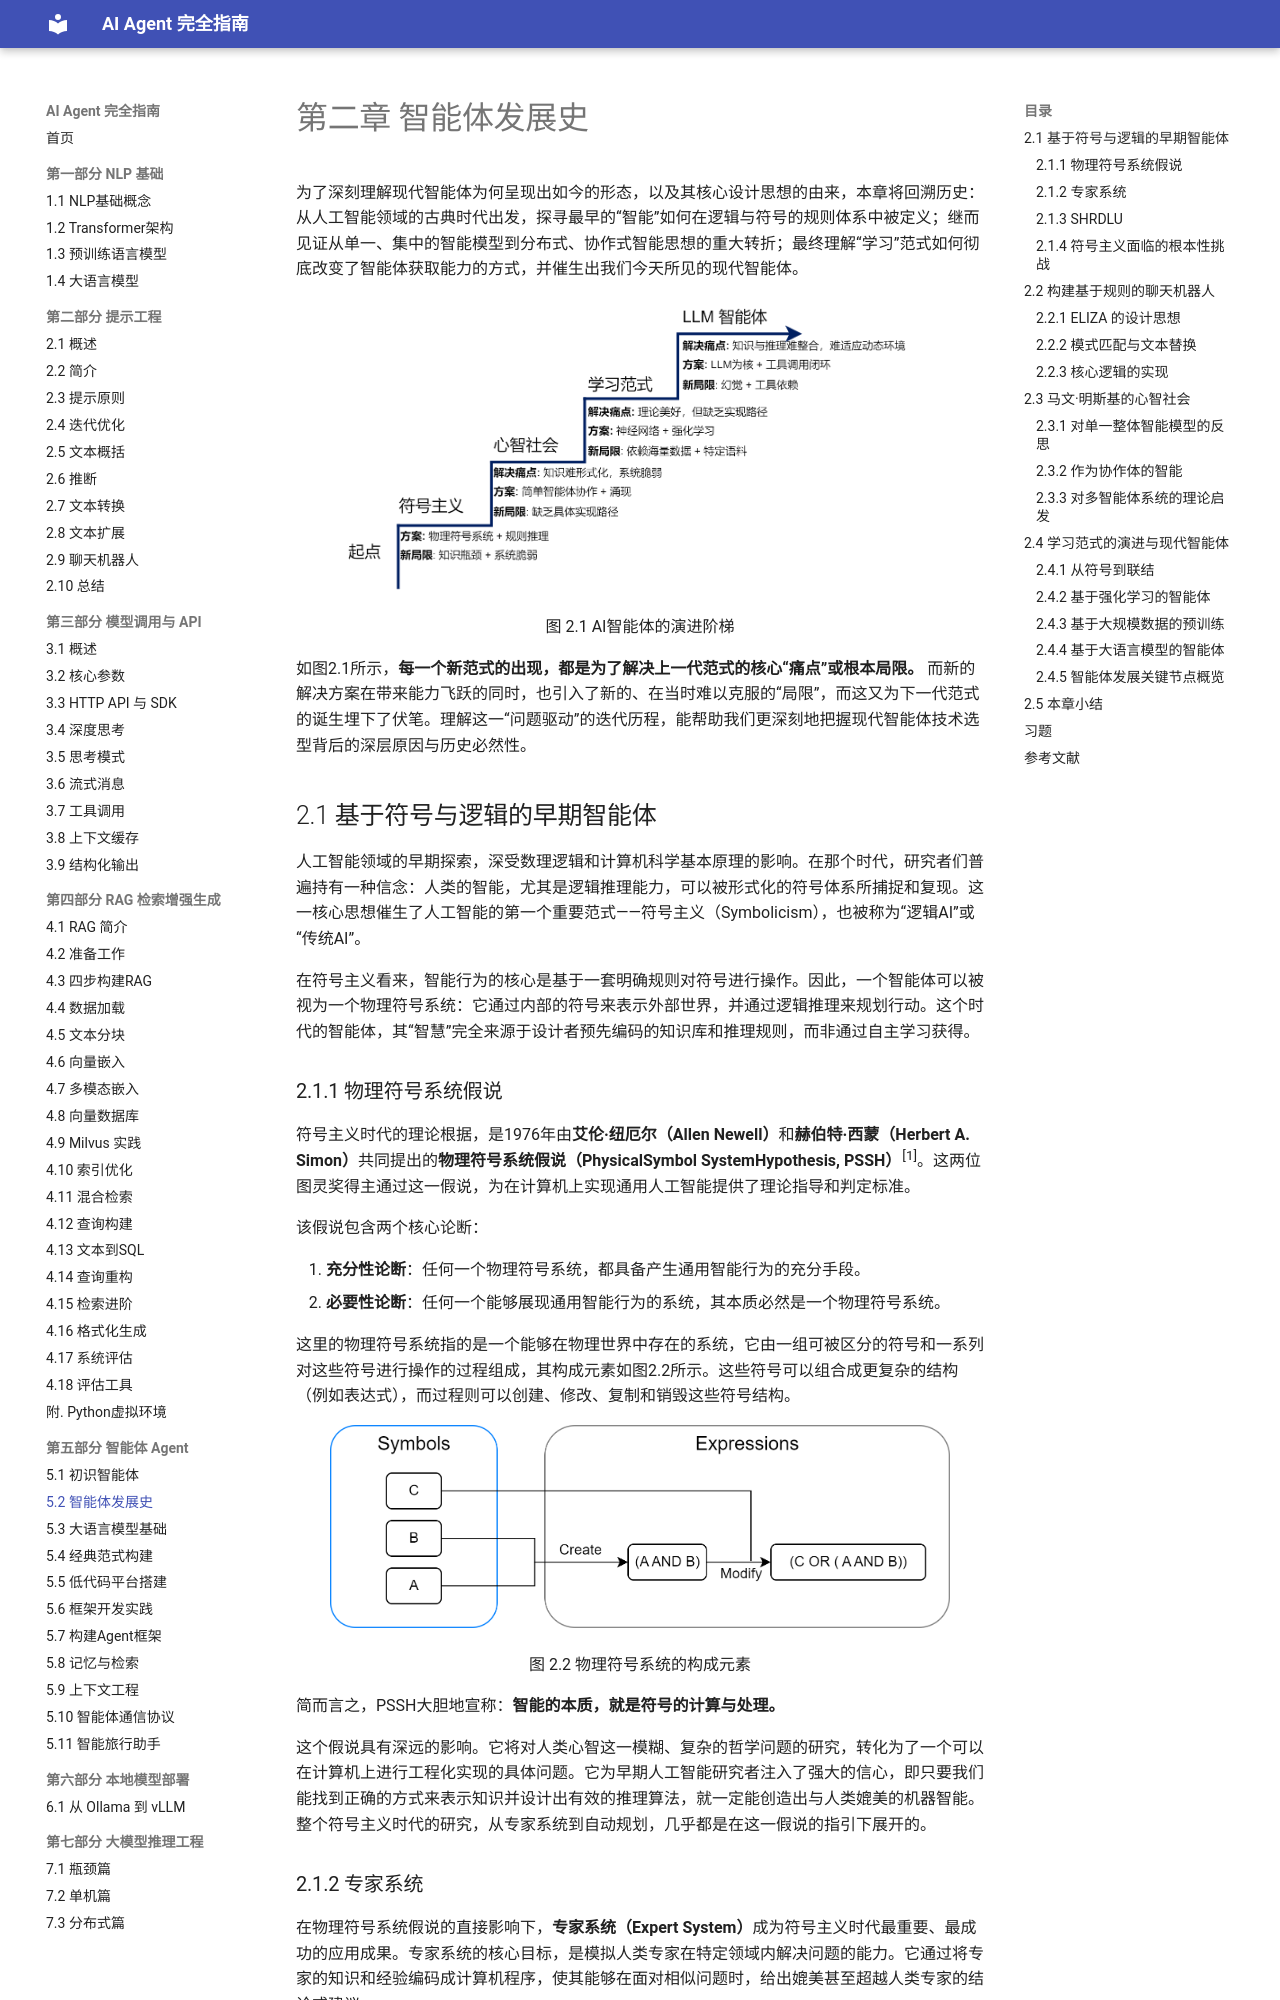

repository: Dinglq123/agent-book · page: 第六章/第二章 智能体发展史/index.html · generator: mkdocs

# 第二章 智能体发展史

为了深刻理解现代智能体为何呈现出如今的形态，以及其核心设计思想的由来，本章将回溯历史：从人工智能领域的古典时代出发，探寻最早的“智能”如何在逻辑与符号的规则体系中被定义；继而见证从单一、集中的智能模型到分布式、协作式智能思想的重大转折；最终理解“学习”范式如何彻底改变了智能体获取能力的方式，并催生出我们今天所见的现代智能体。

<div align="center">
  <img src="../imgs/2-figures/1757246501849-00.png" alt="图片描述" width="90%"/>
  <p>图 2.1 AI智能体的演进阶梯</p>
</div>

如图2.1所示，<strong>每一个新范式的出现，都是为了解决上一代范式的核心“痛点”或根本局限。</strong> 而新的解决方案在带来能力飞跃的同时，也引入了新的、在当时难以克服的“局限”，而这又为下一代范式的诞生埋下了伏笔。理解这一“问题驱动”的迭代历程，能帮助我们更深刻地把握现代智能体技术选型背后的深层原因与历史必然性。

## 2.1 基于符号与逻辑的早期智能体

人工智能领域的早期探索，深受数理逻辑和计算机科学基本原理的影响。在那个时代，研究者们普遍持有一种信念：人类的智能，尤其是逻辑推理能力，可以被形式化的符号体系所捕捉和复现。这一核心思想催生了人工智能的第一个重要范式——符号主义（Symbolicism），也被称为“逻辑AI”或“传统AI”。

在符号主义看来，智能行为的核心是基于一套明确规则对符号进行操作。因此，一个智能体可以被视为一个物理符号系统：它通过内部的符号来表示外部世界，并通过逻辑推理来规划行动。这个时代的智能体，其“智慧”完全来源于设计者预先编码的知识库和推理规则，而非通过自主学习获得。

### 2.1.1 物理符号系统假说

符号主义时代的理论根据，是1976年由<strong>艾伦·纽厄尔（Allen Newell）</strong>和<strong>赫伯特·西蒙（Herbert A. Simon）</strong>共同提出的<strong>物理符号系统假说（PhysicalSymbol SystemHypothesis, PSSH）</strong><sup>[1]</sup>。这两位图灵奖得主通过这一假说，为在计算机上实现通用人工智能提供了理论指导和判定标准。

该假说包含两个核心论断：

1. <strong>充分性论断</strong>：任何一个物理符号系统，都具备产生通用智能行为的充分手段。
2. <strong>必要性论断</strong>：任何一个能够展现通用智能行为的系统，其本质必然是一个物理符号系统。

这里的物理符号系统指的是一个能够在物理世界中存在的系统，它由一组可被区分的符号和一系列对这些符号进行操作的过程组成，其构成元素如图2.2所示。这些符号可以组合成更复杂的结构（例如表达式），而过程则可以创建、修改、复制和销毁这些符号结构。

<div align="center">
  <img src="../imgs/2-figures/1757246501849-0.png" alt="图片描述" width="90%"/>
  <p>图 2.2 物理符号系统的构成元素</p>
</div>

简而言之，PSSH大胆地宣称：<strong>智能的本质，就是符号的计算与处理。</strong>

这个假说具有深远的影响。它将对人类心智这一模糊、复杂的哲学问题的研究，转化为了一个可以在计算机上进行工程化实现的具体问题。它为早期人工智能研究者注入了强大的信心，即只要我们能找到正确的方式来表示知识并设计出有效的推理算法，就一定能创造出与人类媲美的机器智能。整个符号主义时代的研究，从专家系统到自动规划，几乎都是在这一假说的指引下展开的。
